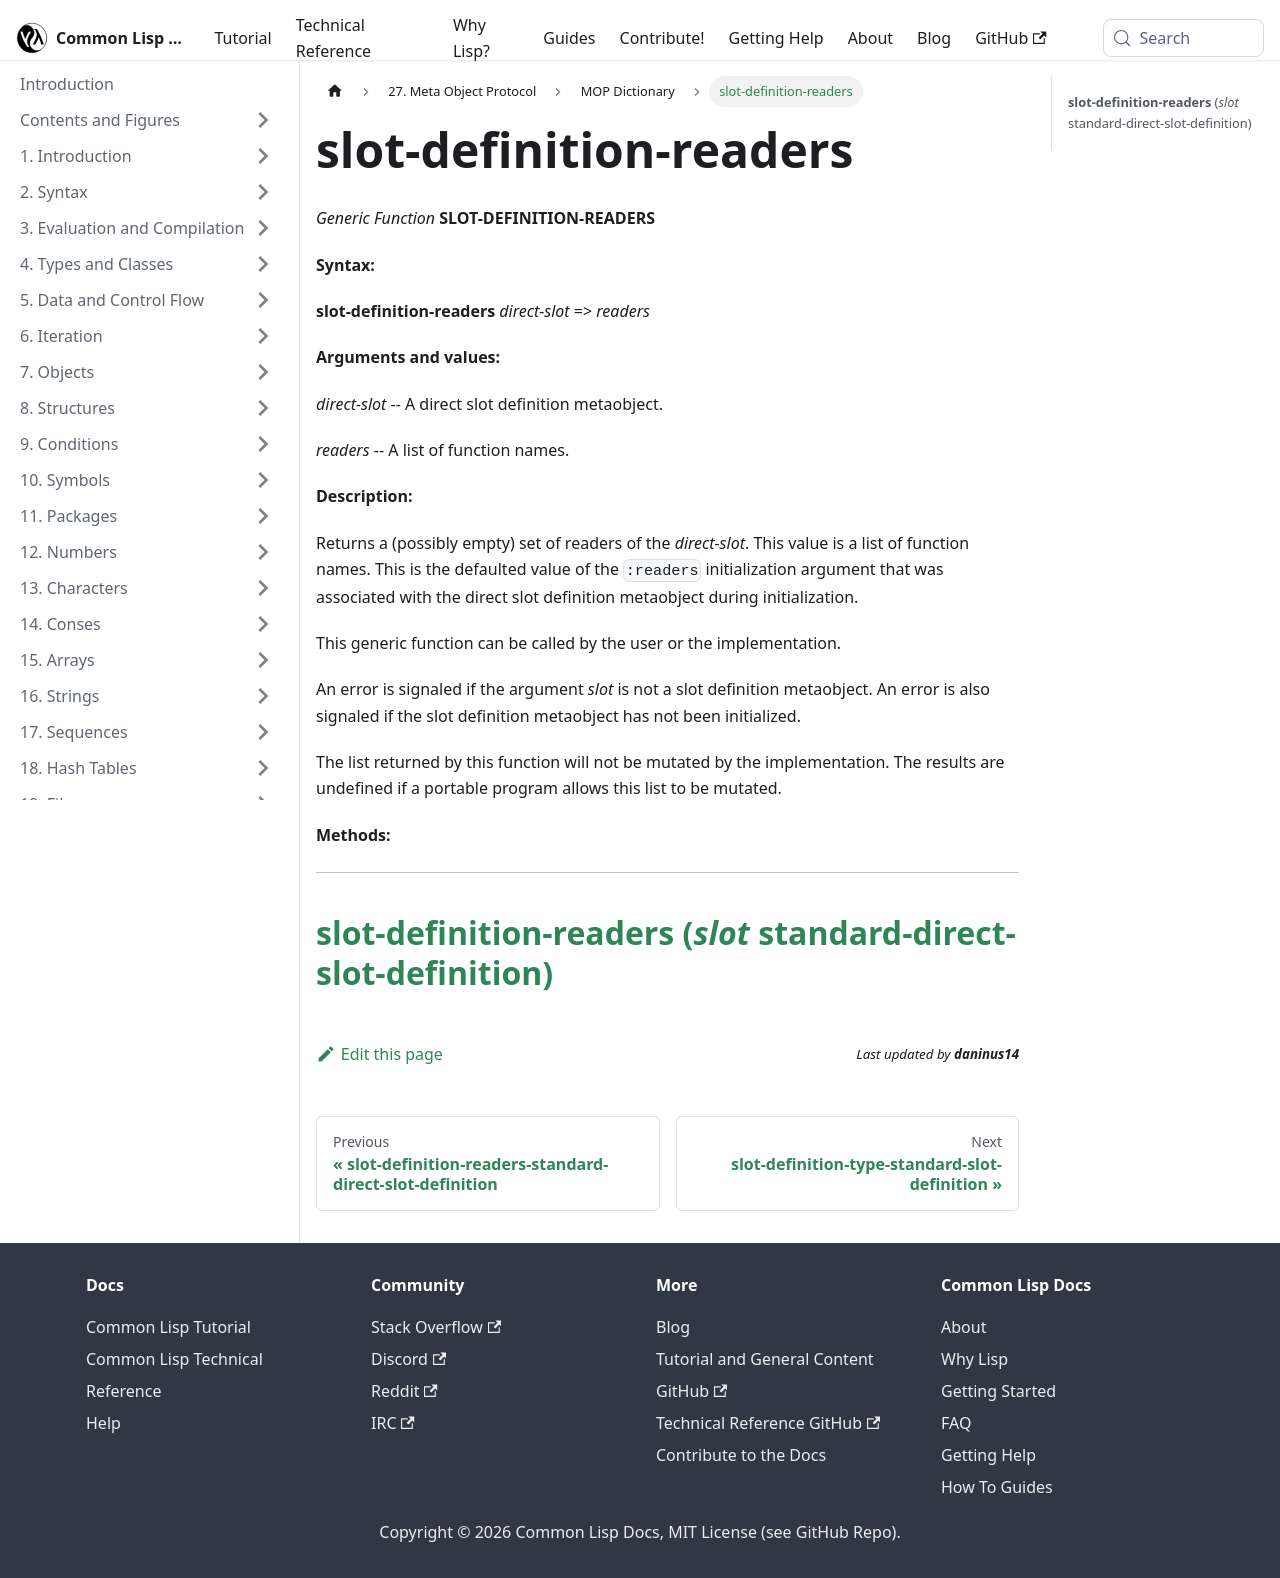

repository: lisp-docs/cl-language-reference · page: meta-object-protocol/dictionary/slot-definition-readers.html · generator: docusaurus

slot-definition-readers
=======================

*Generic Function* **SLOT-DEFINITION-READERS**

**Syntax:**

**slot-definition-readers** *direct-slot* => *readers*

**Arguments and values:**

*direct-slot* -- A direct slot definition metaobject.

*readers* -- A list of function names.

**Description:**

Returns a (possibly empty) set of readers of the *direct-slot*. This value is a list of function names. This is the defaulted value of the `:readers` initialization argument that was associated with the direct slot definition metaobject during initialization.

This generic function can be called by the user or the implementation.

An error is signaled if the argument *slot* is not a slot definition metaobject. An error is also signaled if the slot definition metaobject has not been initialized.

The list returned by this function will not be mutated by the implementation. The results are undefined if a portable program allows this list to be mutated.

**Methods:**

  ------------------------------------------------------------------------------------------------------------------------------------
  [**slot-definition-readers** (*slot* standard-direct-slot-definition)](/meta-object-protocol/dictionary/slot-definition-readers-standard-direct-slot-definition)
  ------------------------------------------------------------------------------------------------------------------------------------
